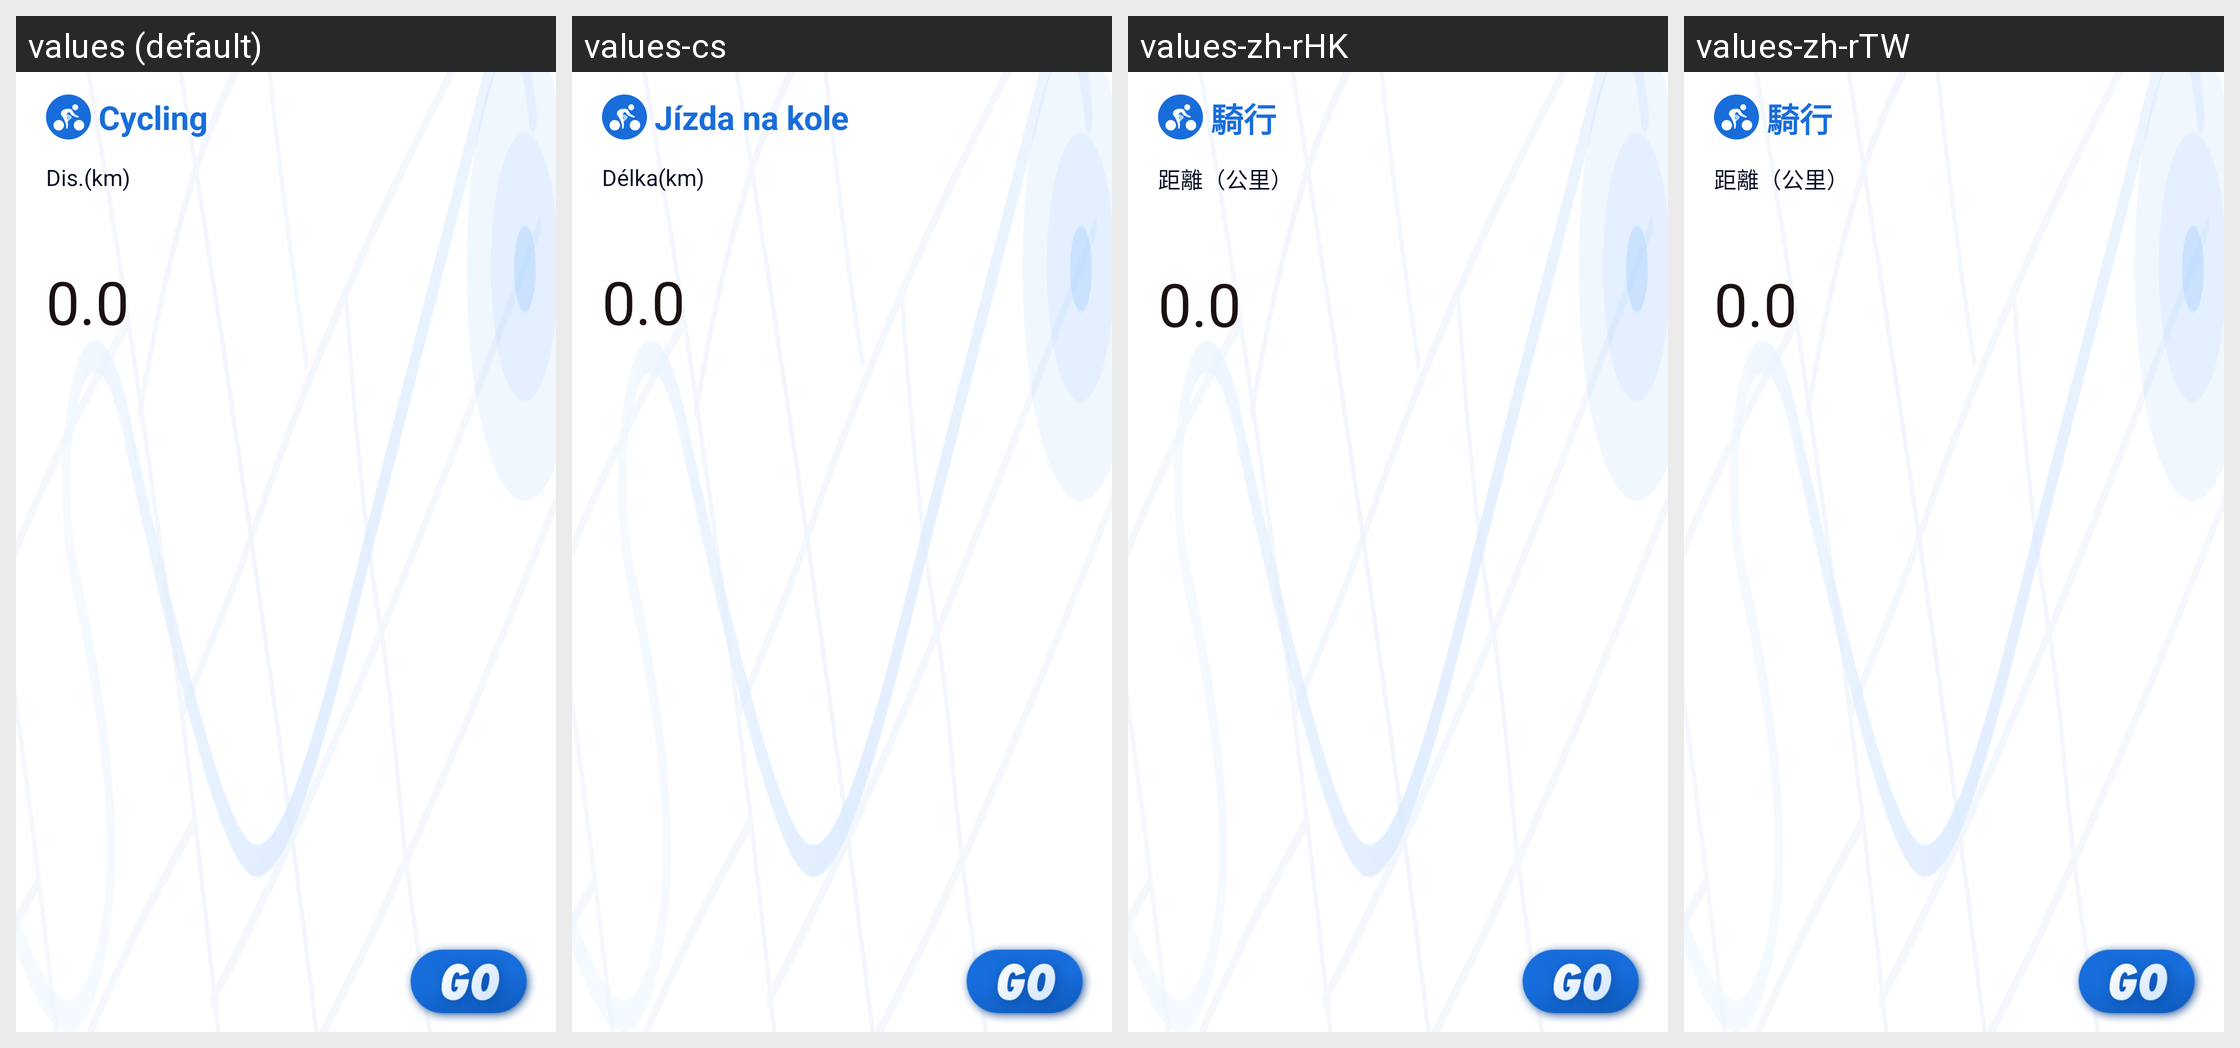

The Android screen above is rendered under several locales of the same app. Produce the string resources it draws, with the default and per-locale values.
Android screen res/layout/sport_module_traning_ride_info.xml rendered under 4 locales, left to right: values (default), values-cs, values-zh-rHK, values-zh-rTW. Device: Nexus 5 (rendered at 1080×1920; each locale shown at half size, 540×960, under a caption strip naming it); theme AppTheme_1.
Other locales in the repository, not shown: values-af, values-ar, values-bs, values-ca, values-da, values-de, values-de-rDE, values-en, values-en-rGB, values-es, values-et, values-fi, values-fr, values-fr-rCA, values-fr-rFR, values-gl, values-hi, values-hr, values-hu, values-it, values-it-rIT, values-ja, values-ko, values-ko-rKR, values-nb, values-nl, values-pa, values-pl, values-pt, values-ro, values-ru, values-sk, values-sr, values-sv, values-th, values-th-rTH, values-tr, values-tr-rTR, values-uk-rUA, values-vi, values-zh, values-zh-rCN.
Strings drawn on this screen, with the default value and each locale's value (text and hints the layout hard-codes, and strings that could not be matched under every locale, appear in the picture but are not listed):

sport_module_riding
  values: Cycling
  values-cs: Jízda na kole
  values-zh-rHK: 騎行
  values-zh-rTW: 騎行

sport_module_dis_km
  values: Dis.(km)
  values-cs: Délka(km)
  values-zh-rHK: 距離（公里）
  values-zh-rTW: 距離（公里）
